The GitHub repository peterhsu2018/AIA_project contains a labelled image folder "datasets" with 2 categories: abnormal, normal. Examples follow, each with its label.

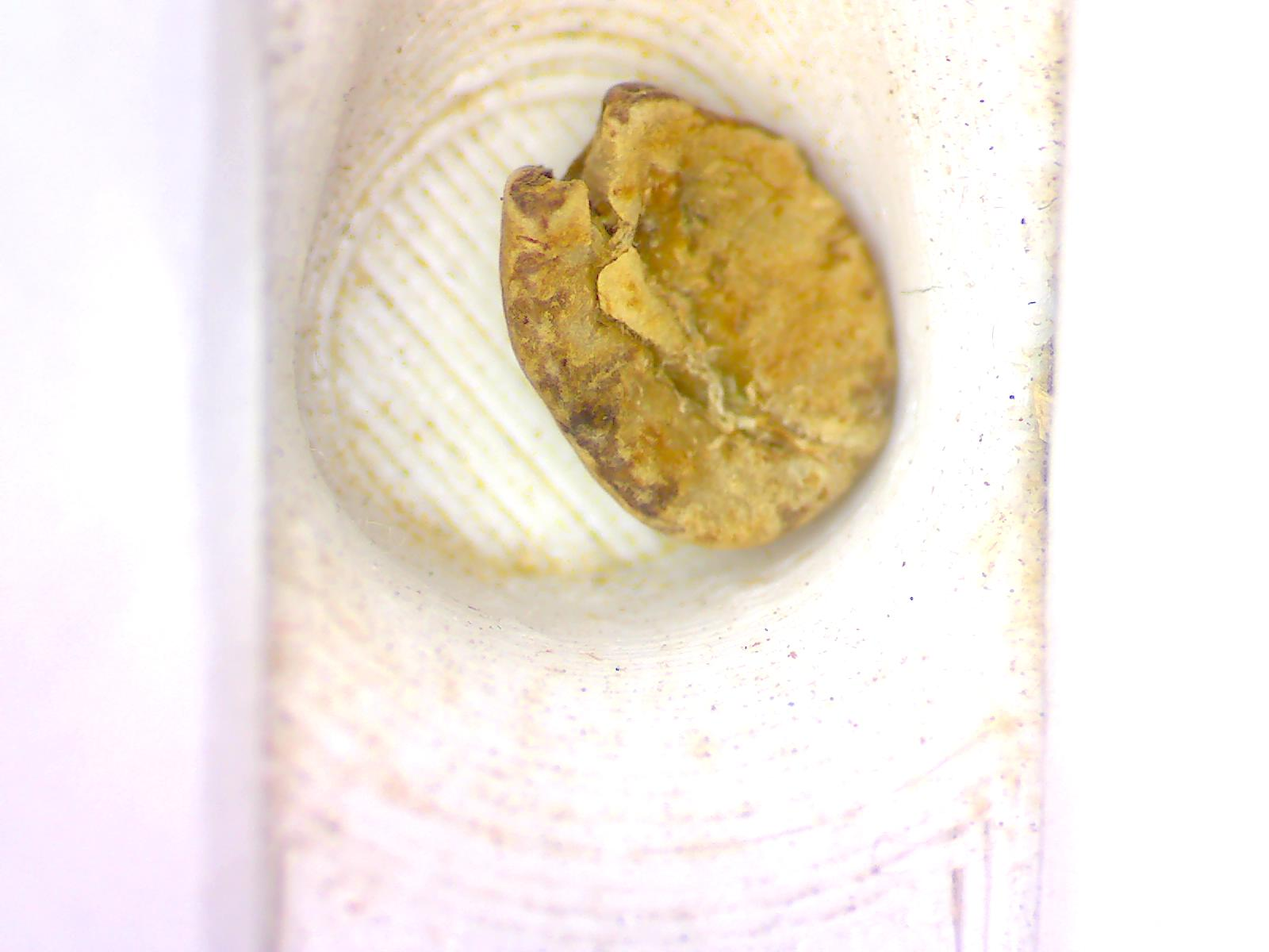
Label: abnormal

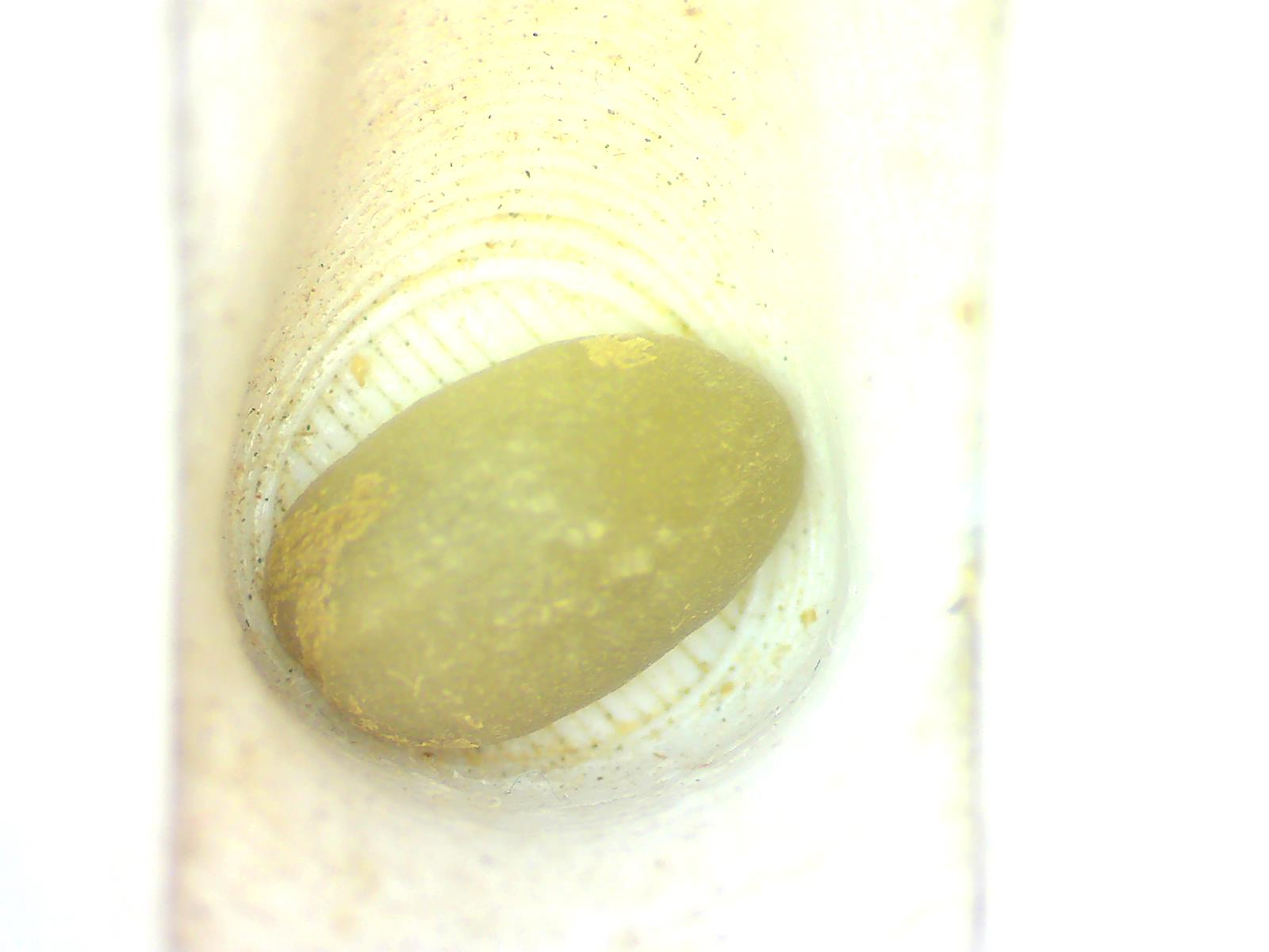
Label: normal

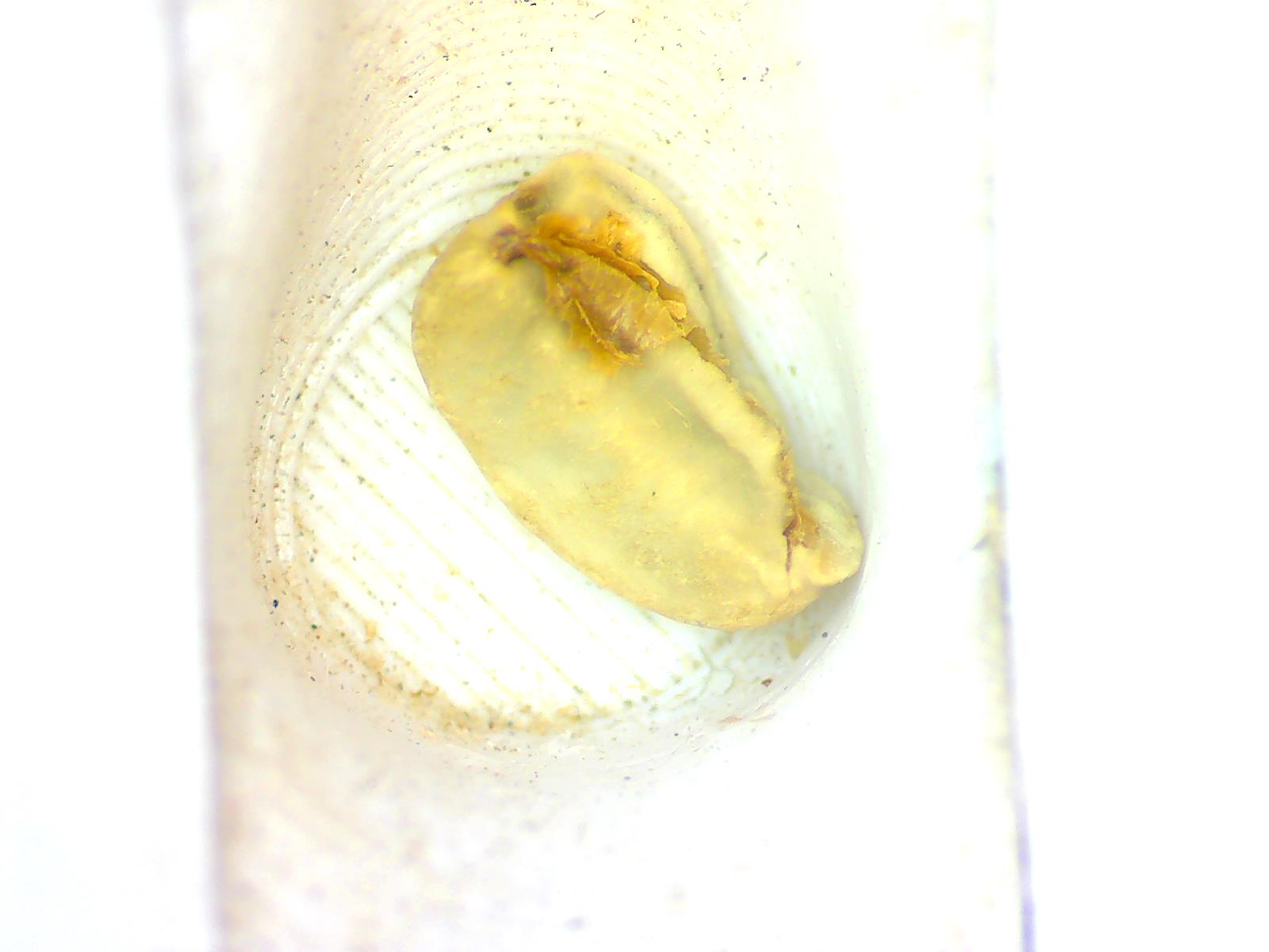
Label: abnormal

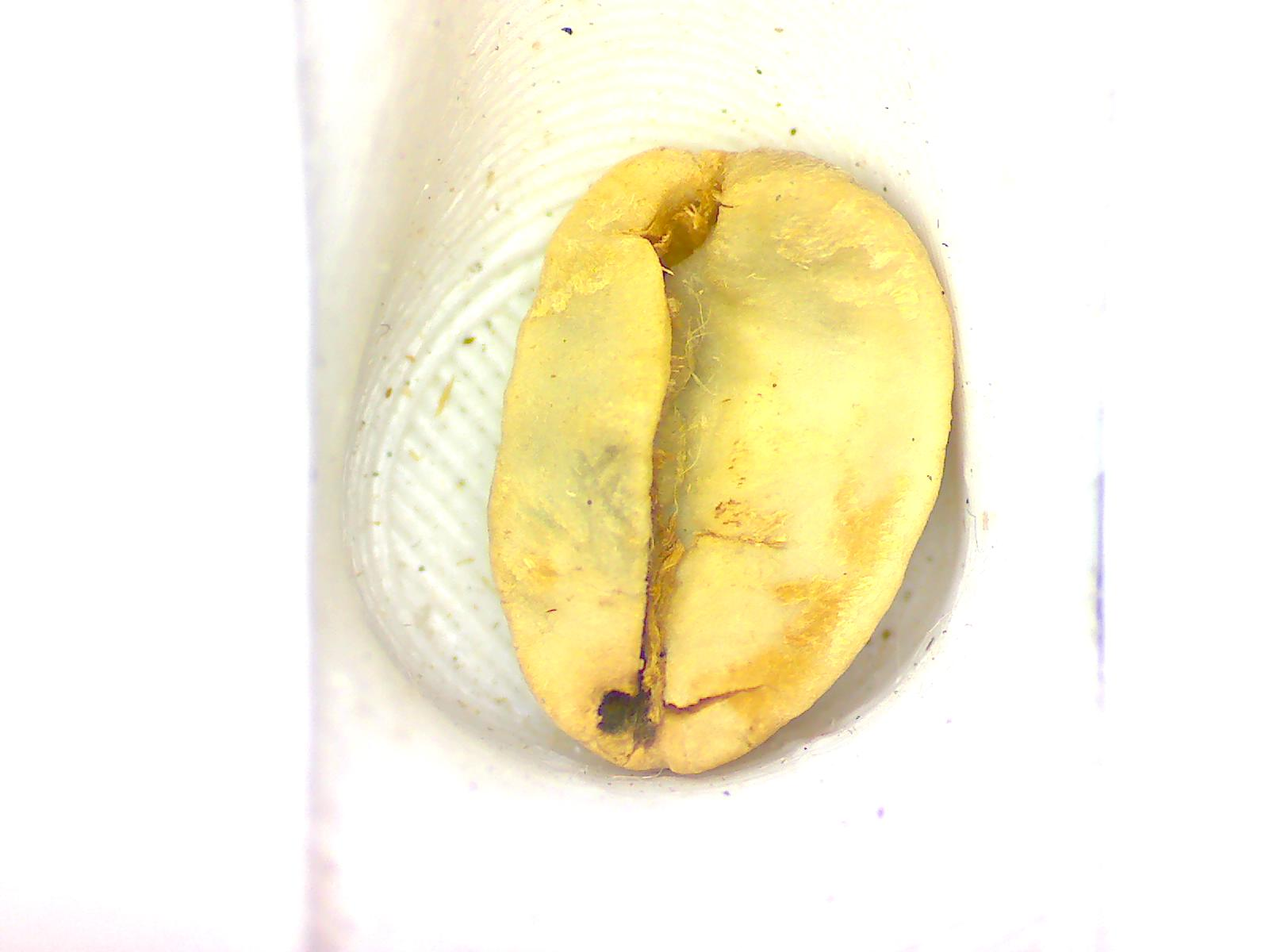
Label: abnormal

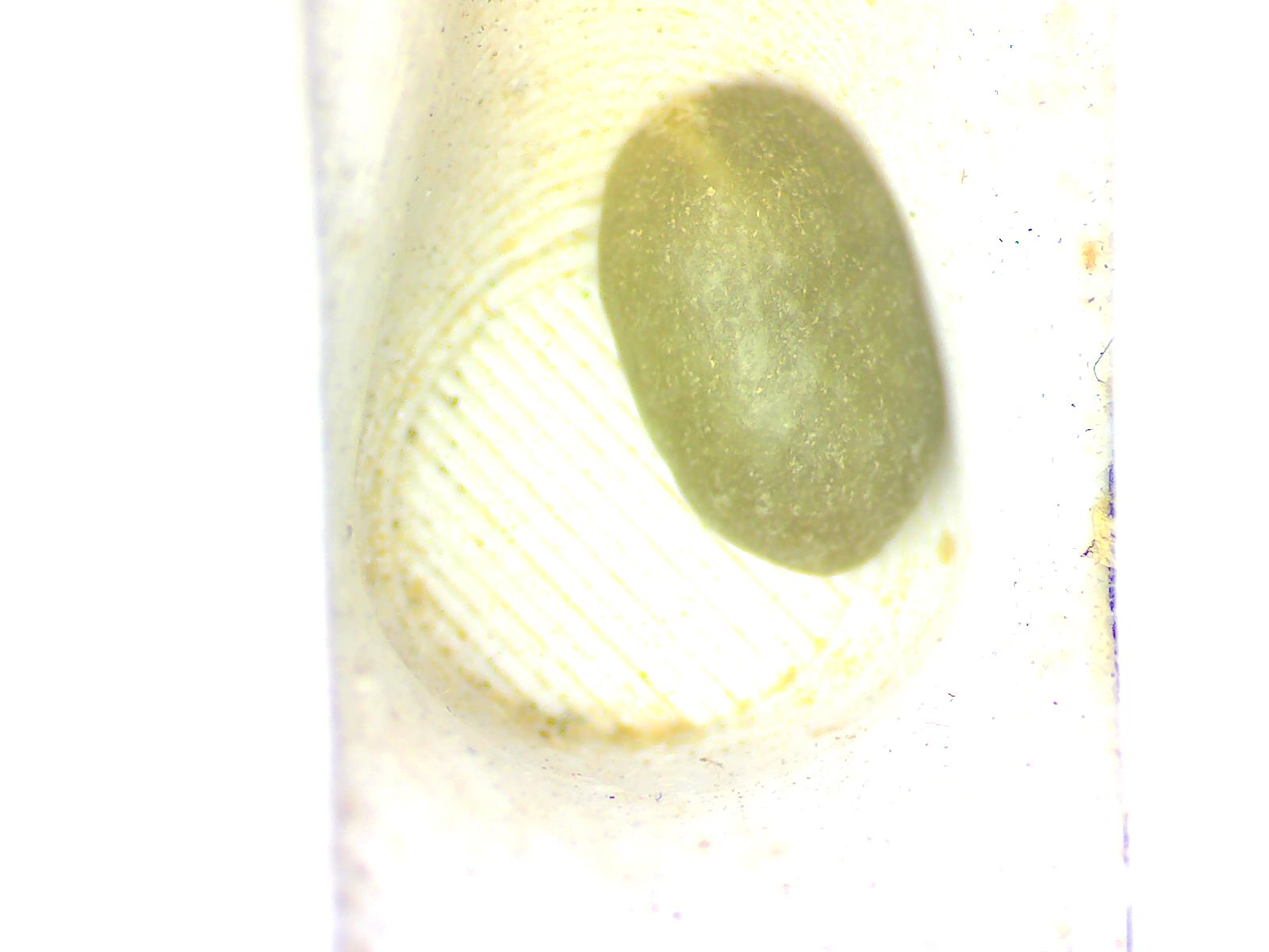
Label: normal

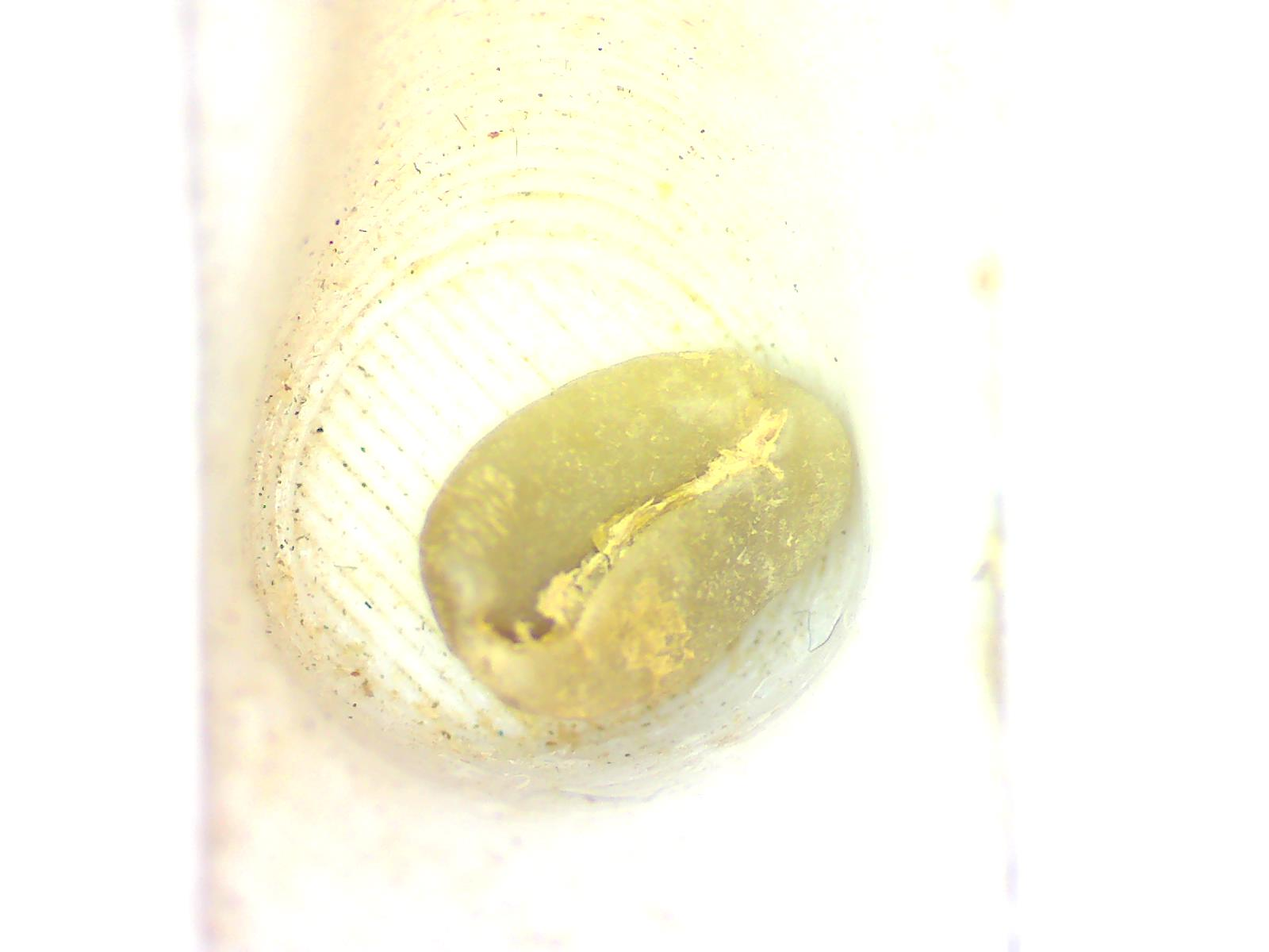
Label: normal
